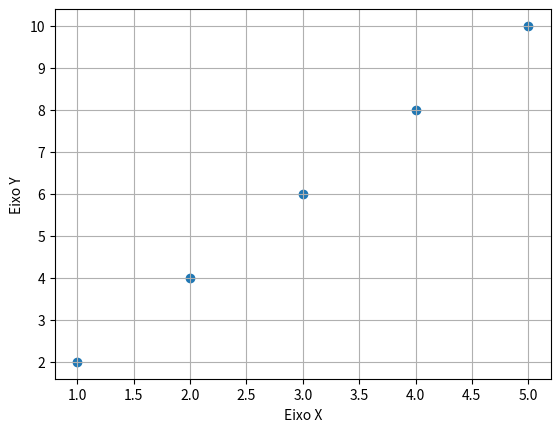

Reproduce this figure in Python.
#importando as bibliotecas necessárias
import numpy as np
import matplotlib.pyplot as plt 

# dados de x e y para o gráfico
x = np.array([1, 2, 3, 4, 5])
y = np.array([2, 4, 6, 8, 10])

# gráfico de dispersão
plt.scatter(x, y) #e possivel melhorar a logica do grafico
plt.xlabel('Eixo X')
plt.ylabel('Eixo Y')
plt.grid()
plt.show()
